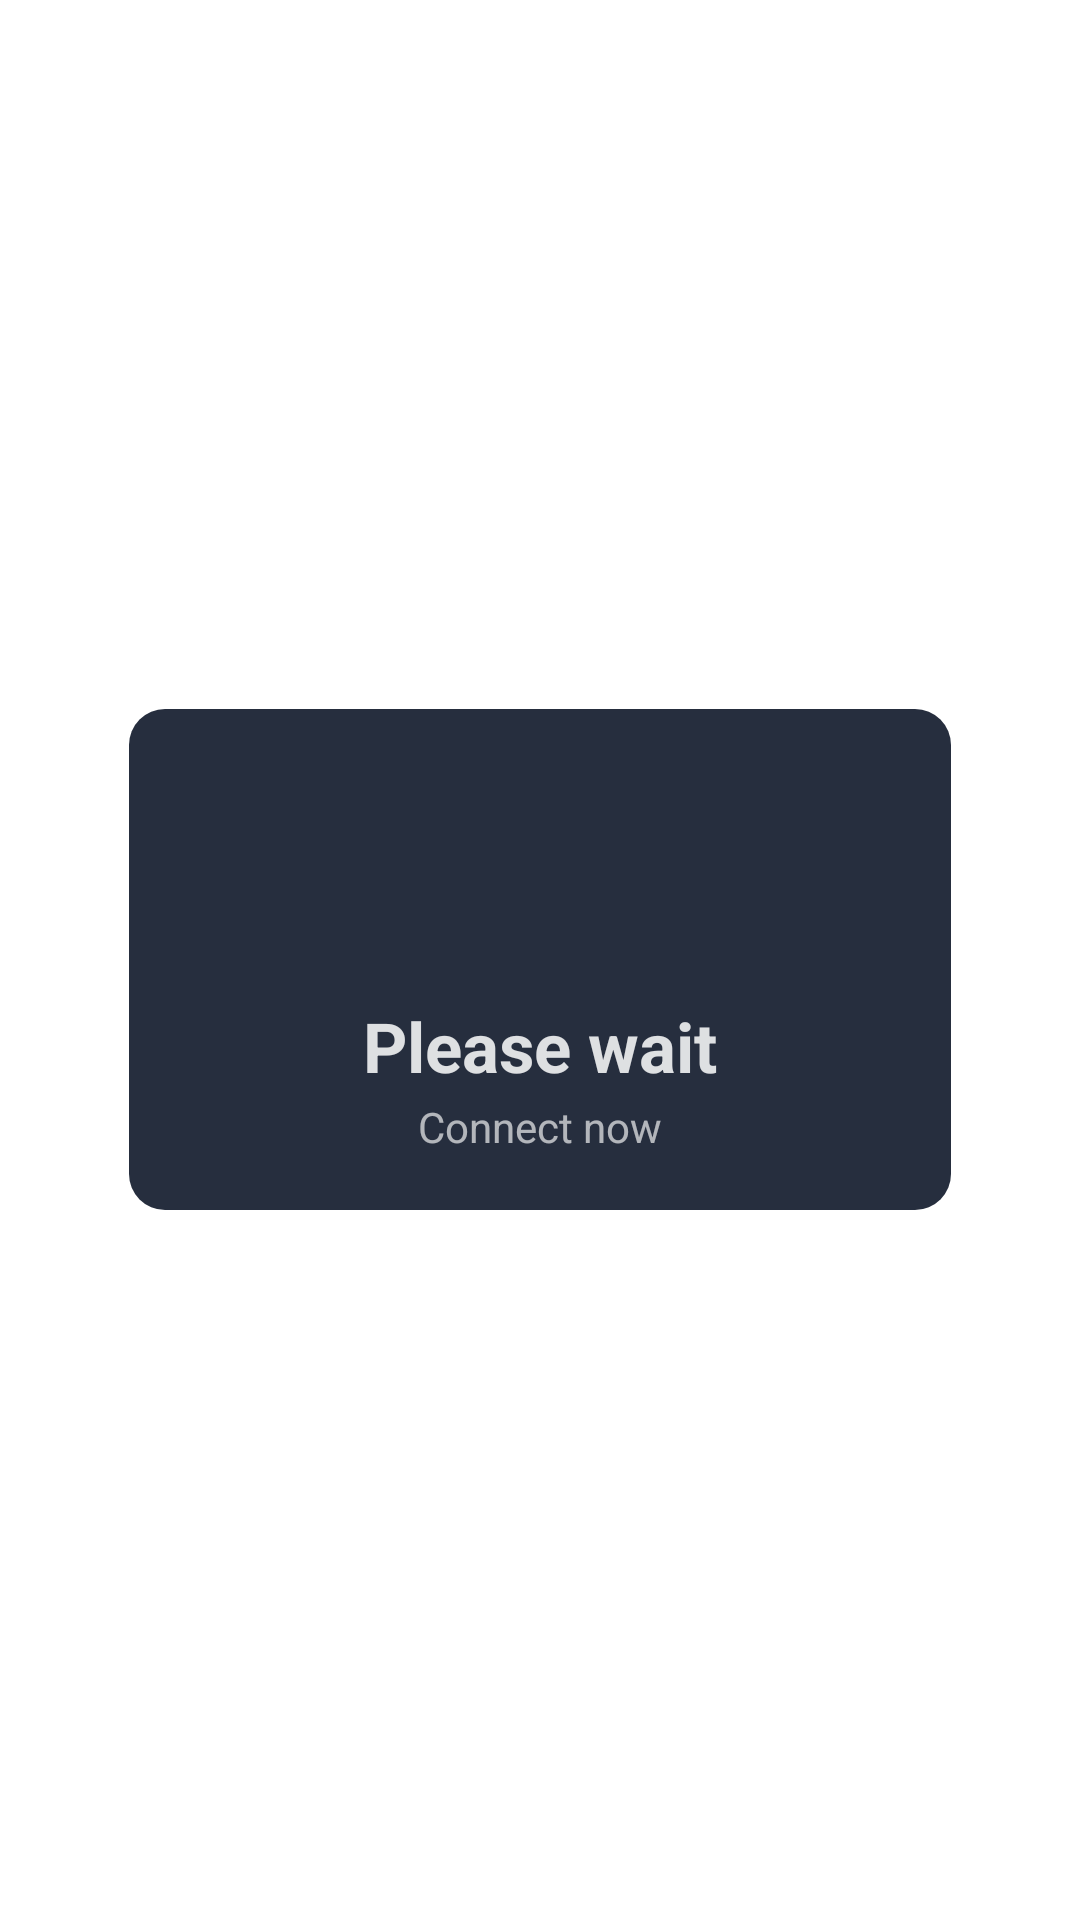

The Android layout XML behind this screen, and the referenced resources:
<!-- AndroidManifest.xml: application theme Theme.OpenVpn -->
<!-- res/layout/dialog_connecting.xml -->
<?xml version="1.0" encoding="utf-8"?>
<FrameLayout xmlns:android="http://schemas.android.com/apk/res/android"
    android:layout_width="match_parent"
    android:layout_height="match_parent">

    <LinearLayout
        android:layout_width="274dp"
        android:layout_height="167dp"
        android:layout_gravity="center"
        android:background="@drawable/shape_vpn_connect_state"
        android:gravity="center_horizontal"
        android:orientation="vertical">

        <androidx.appcompat.widget.AppCompatImageView
            android:id="@+id/ivAnimation"
            android:layout_width="77dp"
            android:layout_height="77dp"
            android:layout_marginTop="12dp" />

        <androidx.appcompat.widget.AppCompatTextView
            android:id="@+id/tvText1"
            android:layout_width="wrap_content"
            android:layout_height="wrap_content"
            android:layout_marginTop="8dp"
            android:text="@string/common_wait"
            android:textColor="@color/white_85"
            android:textSize="23sp"
            android:textStyle="bold" />

        <androidx.appcompat.widget.AppCompatTextView
            android:id="@+id/tvText2"
            android:layout_width="wrap_content"
            android:layout_height="wrap_content"
            android:layout_marginTop="2dp"
            android:text="@string/main_connect_now"
            android:textColor="@color/white_65"
            android:textSize="14sp" />
    </LinearLayout>
</FrameLayout>
<!-- resources referenced by this layout -->
<resources>
  <color name="white_65">#A6FFFFFF</color>
  <color name="white_85">#D9FFFFFF</color>
  <!-- drawable shape_vpn_connect_state (drawable) -->
  <?xml version="1.0" encoding="utf-8"?>
  <shape xmlns:android="http://schemas.android.com/apk/res/android"
      android:shape="rectangle">
      <solid android:color="#262E3E" />
      <corners android:radius="12dp" />
  </shape>
  <string name="common_wait">Please wait</string>
  <string name="main_connect_now">Connect now</string>
  <style name="Theme.OpenVpn" parent="Theme.MaterialComponents.DayNight.NoActionBar">
          <item name="android:statusBarColor">@android:color/transparent</item>
          <item name="android:windowBackground">@color/app_background</item>
      </style>
  <color name="app_background">#FF10111E</color>
</resources>
